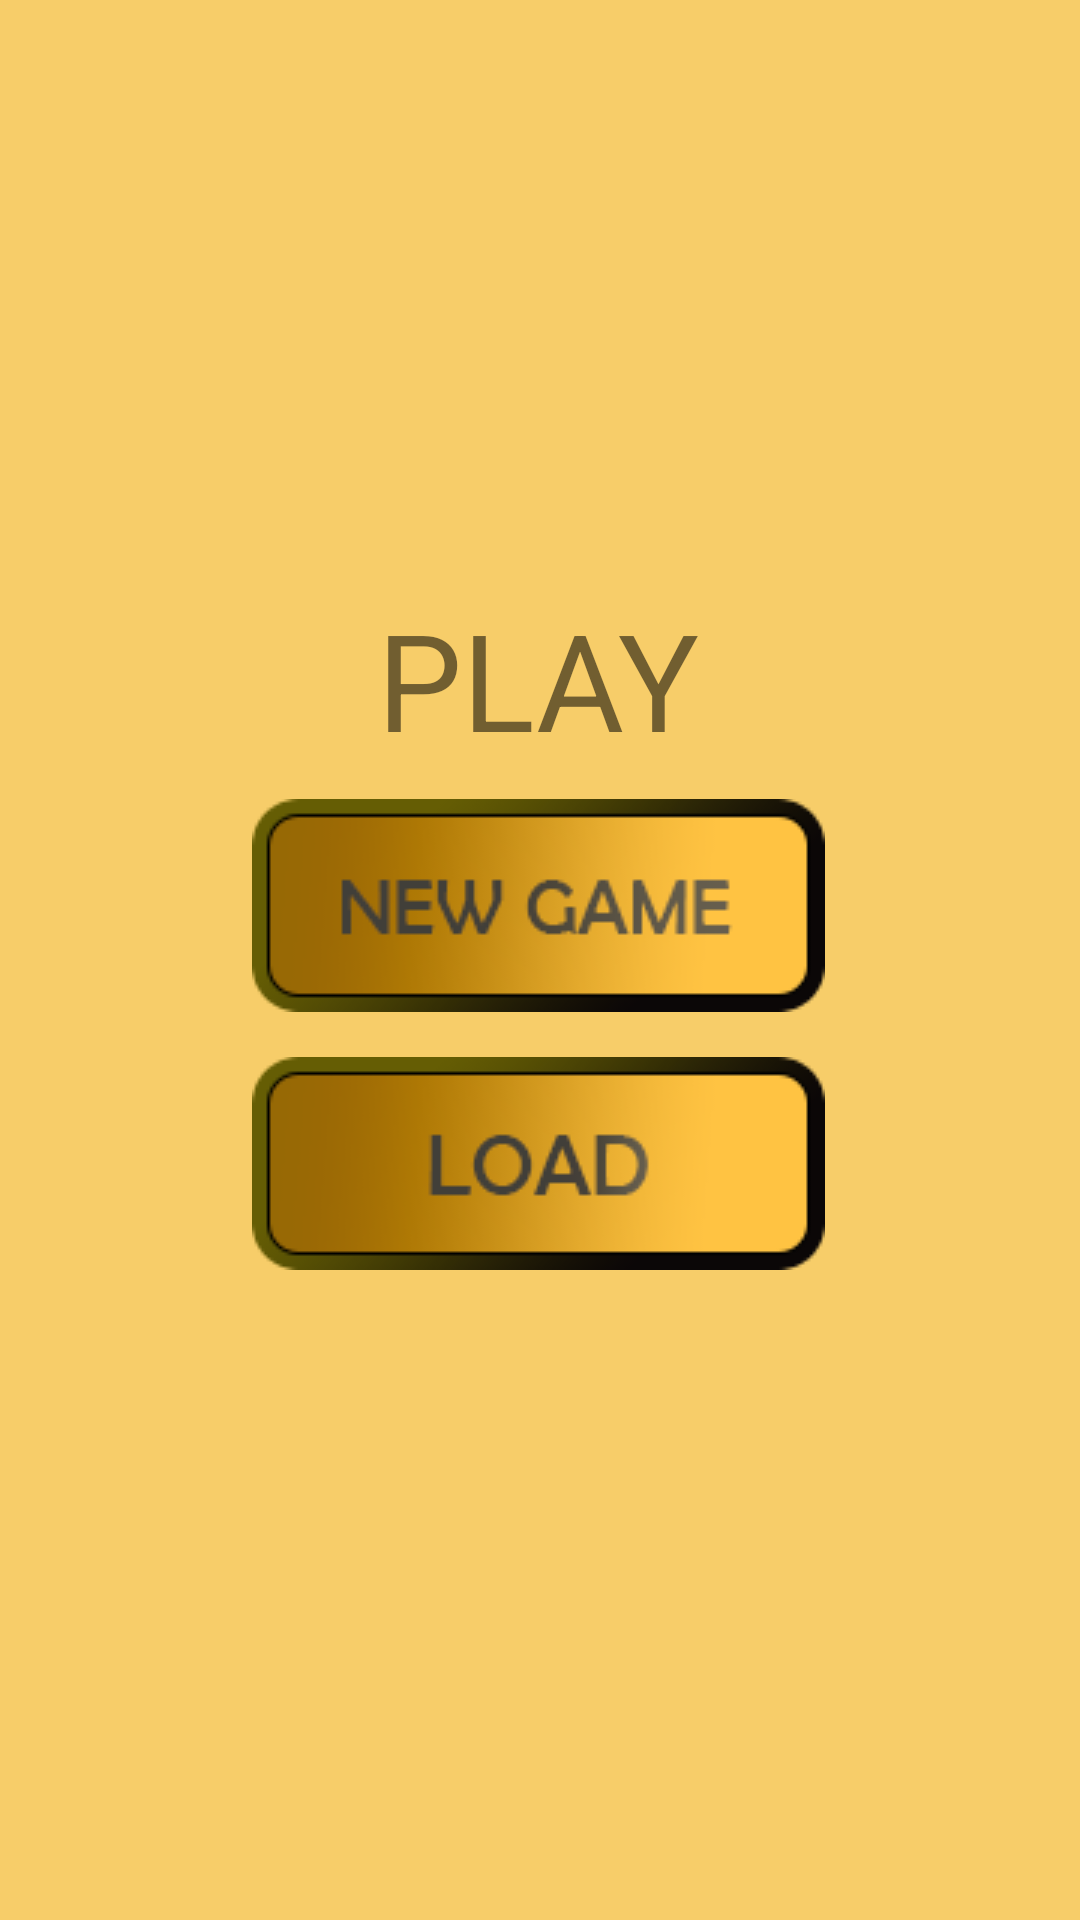

The Android layout XML behind this screen, and the referenced resources:
<!-- AndroidManifest.xml: application theme AppTheme -->
<!-- res/layout/activity_main_menu.xml -->
<?xml version="1.0" encoding="utf-8"?>
<androidx.constraintlayout.widget.ConstraintLayout xmlns:android="http://schemas.android.com/apk/res/android"
    xmlns:app="http://schemas.android.com/apk/res-auto"
    xmlns:tools="http://schemas.android.com/tools"
    android:layout_width="match_parent"
    android:layout_height="match_parent"
    tools:context=".view.MainMenu"
    android:background="@color/backgroundColor">

    <TextView
        android:id="@+id/textView"
        android:layout_width="wrap_content"
        android:layout_height="wrap_content"
        android:layout_above="@+id/newGameBtn"
        android:layout_centerHorizontal="true"
        android:layout_marginBottom="10dp"
        android:fontFamily="sans-serif-thin"
        android:text="PLAY"
        android:textSize="45sp"
        android:textStyle="bold"
        app:layout_constraintBottom_toTopOf="@+id/newGameBtn"
        app:layout_constraintEnd_toEndOf="parent"
        app:layout_constraintHorizontal_bias="0.498"
        app:layout_constraintStart_toStartOf="parent"
        app:layout_constraintTop_toTopOf="parent"
        app:layout_constraintVertical_bias="1.0"
        tools:ignore="HardcodedText" />

    <ImageButton
        android:id="@+id/newGameBtn"
        android:layout_width="191dp"
        android:layout_height="71dp"
        android:layout_centerInParent="true"
        android:background="?android:selectableItemBackground"
        app:layout_constraintBottom_toBottomOf="parent"
        app:layout_constraintEnd_toEndOf="parent"
        app:layout_constraintHorizontal_bias="0.497"
        app:layout_constraintStart_toStartOf="parent"
        app:layout_constraintTop_toTopOf="parent"
        app:layout_constraintVertical_bias="0.468"
        app:srcCompat="@drawable/new_game_btn"
        tools:ignore="SpeakableTextPresentCheck" />

    <ImageButton
        android:id="@+id/loadGameBtn"
        android:layout_width="191dp"
        android:layout_height="71dp"
        android:layout_below="@+id/newGameBtn"
        android:layout_alignParentStart="true"
        android:layout_alignParentEnd="true"
        android:layout_alignParentBottom="true"
        android:layout_marginTop="15dp"
        android:background="?android:selectableItemBackground"
        app:layout_constraintBottom_toBottomOf="parent"
        app:layout_constraintEnd_toEndOf="parent"
        app:layout_constraintHorizontal_bias="0.497"
        app:layout_constraintStart_toStartOf="parent"
        app:layout_constraintTop_toBottomOf="@+id/newGameBtn"
        app:layout_constraintVertical_bias="0.0"
        app:srcCompat="@drawable/load_game_btn"
        tools:ignore="SpeakableTextPresentCheck" />
</androidx.constraintlayout.widget.ConstraintLayout>
<!-- resources referenced by this layout -->
<resources>
  <color name="backgroundColor">#F7CD69</color>
  <!-- drawable load_game_btn: png bitmap (drawable, 5435 bytes) -->
  <!-- drawable new_game_btn: png bitmap (drawable, 6143 bytes) -->
  <style name="AppTheme" parent="Theme.AppCompat.Light.NoActionBar">
          
          <item name="colorPrimary">@color/colorPrimary</item>
          <item name="colorPrimaryDark">#000</item>
          <item name="colorAccent">@color/colorAccent</item>
          <item name="android:windowAnimationStyle">@style/dialog_animation</item>
      </style>
  <color name="colorPrimary">#6200EE</color>
  <color name="colorAccent">#03DAC5</color>
  <style name="dialog_animation">
          <item name="android:windowEnterAnimation">@android:anim/fade_in</item>
          <item name="android:windowExitAnimation">@android:anim/fade_out</item>
          <item name="android:background">@color/dialogBack</item>
          <item name="android:textColor">@android:color/black</item>
      </style>
  <color name="dialogBack">#B9902C</color>
</resources>
